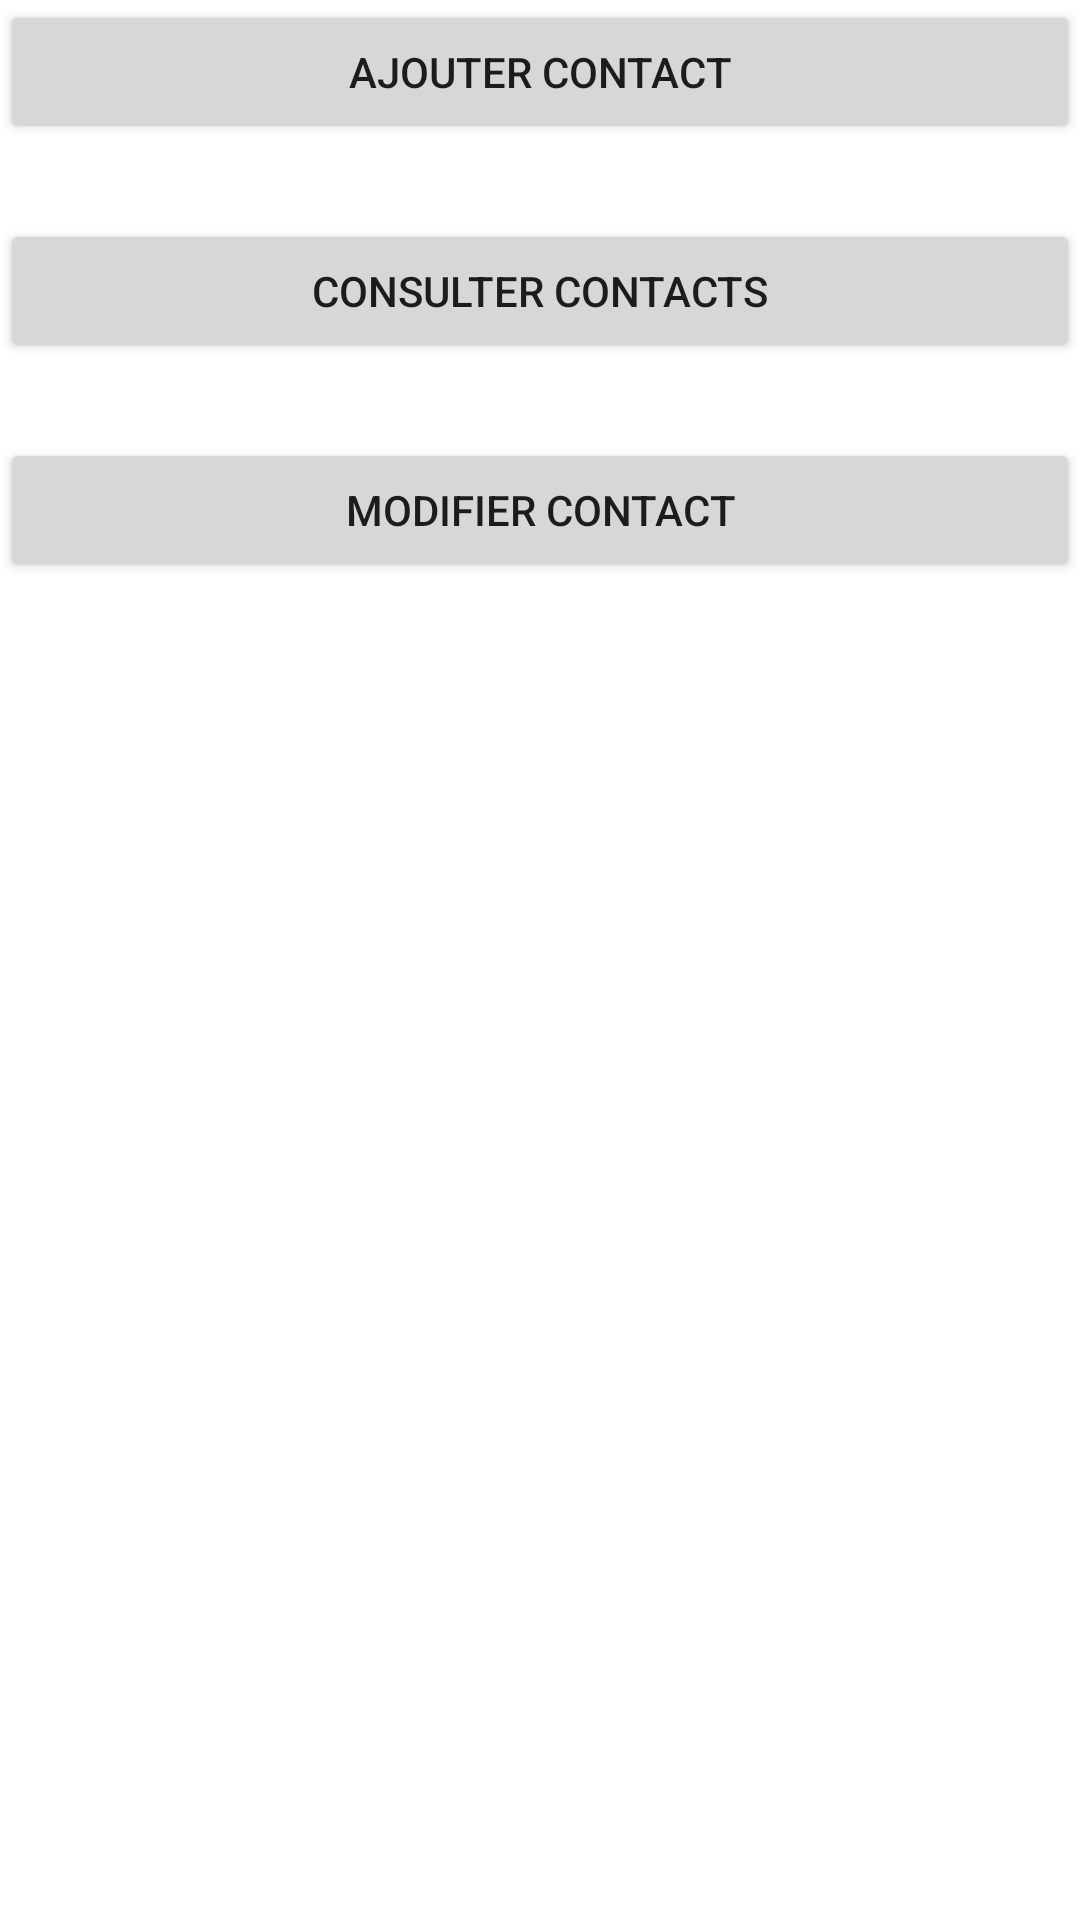

Android layout source for this screen:
<!-- AndroidManifest.xml: application theme Theme.CRUID_SqlLite -->
<!-- res/layout/activity_main.xml -->
<?xml version="1.0" encoding="utf-8"?>
<RelativeLayout xmlns:android="http://schemas.android.com/apk/res/android"
    xmlns:app="http://schemas.android.com/apk/res-auto"
    xmlns:tools="http://schemas.android.com/tools"
    android:layout_width="match_parent"
    android:layout_height="match_parent"
    tools:context=".MainActivity">

    <Button
        android:id="@+id/modifier"
        android:layout_width="match_parent"
        android:layout_height="wrap_content"
        android:layout_below="@id/consulter"
        android:layout_marginTop="25dp"
        android:text="Modifier Contact" />

    <Button
        android:id="@+id/consulter"
        android:layout_width="match_parent"
        android:layout_height="wrap_content"
        android:layout_below="@id/ajout"
        android:layout_marginTop="25dp"
        android:text="Consulter Contacts" />

    <Button
        android:id="@+id/ajout"
        android:layout_width="match_parent"
        android:layout_height="wrap_content"
        android:text="Ajouter Contact" />

</RelativeLayout>
<!-- resources referenced by this layout -->
<resources>
  <style name="Theme.CRUID_SqlLite" parent="Theme.MaterialComponents.DayNight.DarkActionBar">
          
          <item name="colorPrimary">@color/purple_500</item>
          <item name="colorPrimaryVariant">@color/purple_700</item>
          <item name="colorOnPrimary">@color/white</item>
          
          <item name="colorSecondary">@color/teal_200</item>
          <item name="colorSecondaryVariant">@color/teal_700</item>
          <item name="colorOnSecondary">@color/black</item>
          
          <item name="android:statusBarColor">?attr/colorPrimaryVariant</item>
          
      </style>
  <!-- not gathered from this repository: default colours our renderer supplied (Android Studio template values) -->
  <color name="purple_500">#FF6200EE</color>
  <color name="purple_700">#FF3700B3</color>
  <color name="teal_200">#FF03DAC5</color>
  <color name="teal_700">#FF018786</color>
  <color name="black">#FF000000</color>
  <color name="white">#FFFFFFFF</color>
</resources>
